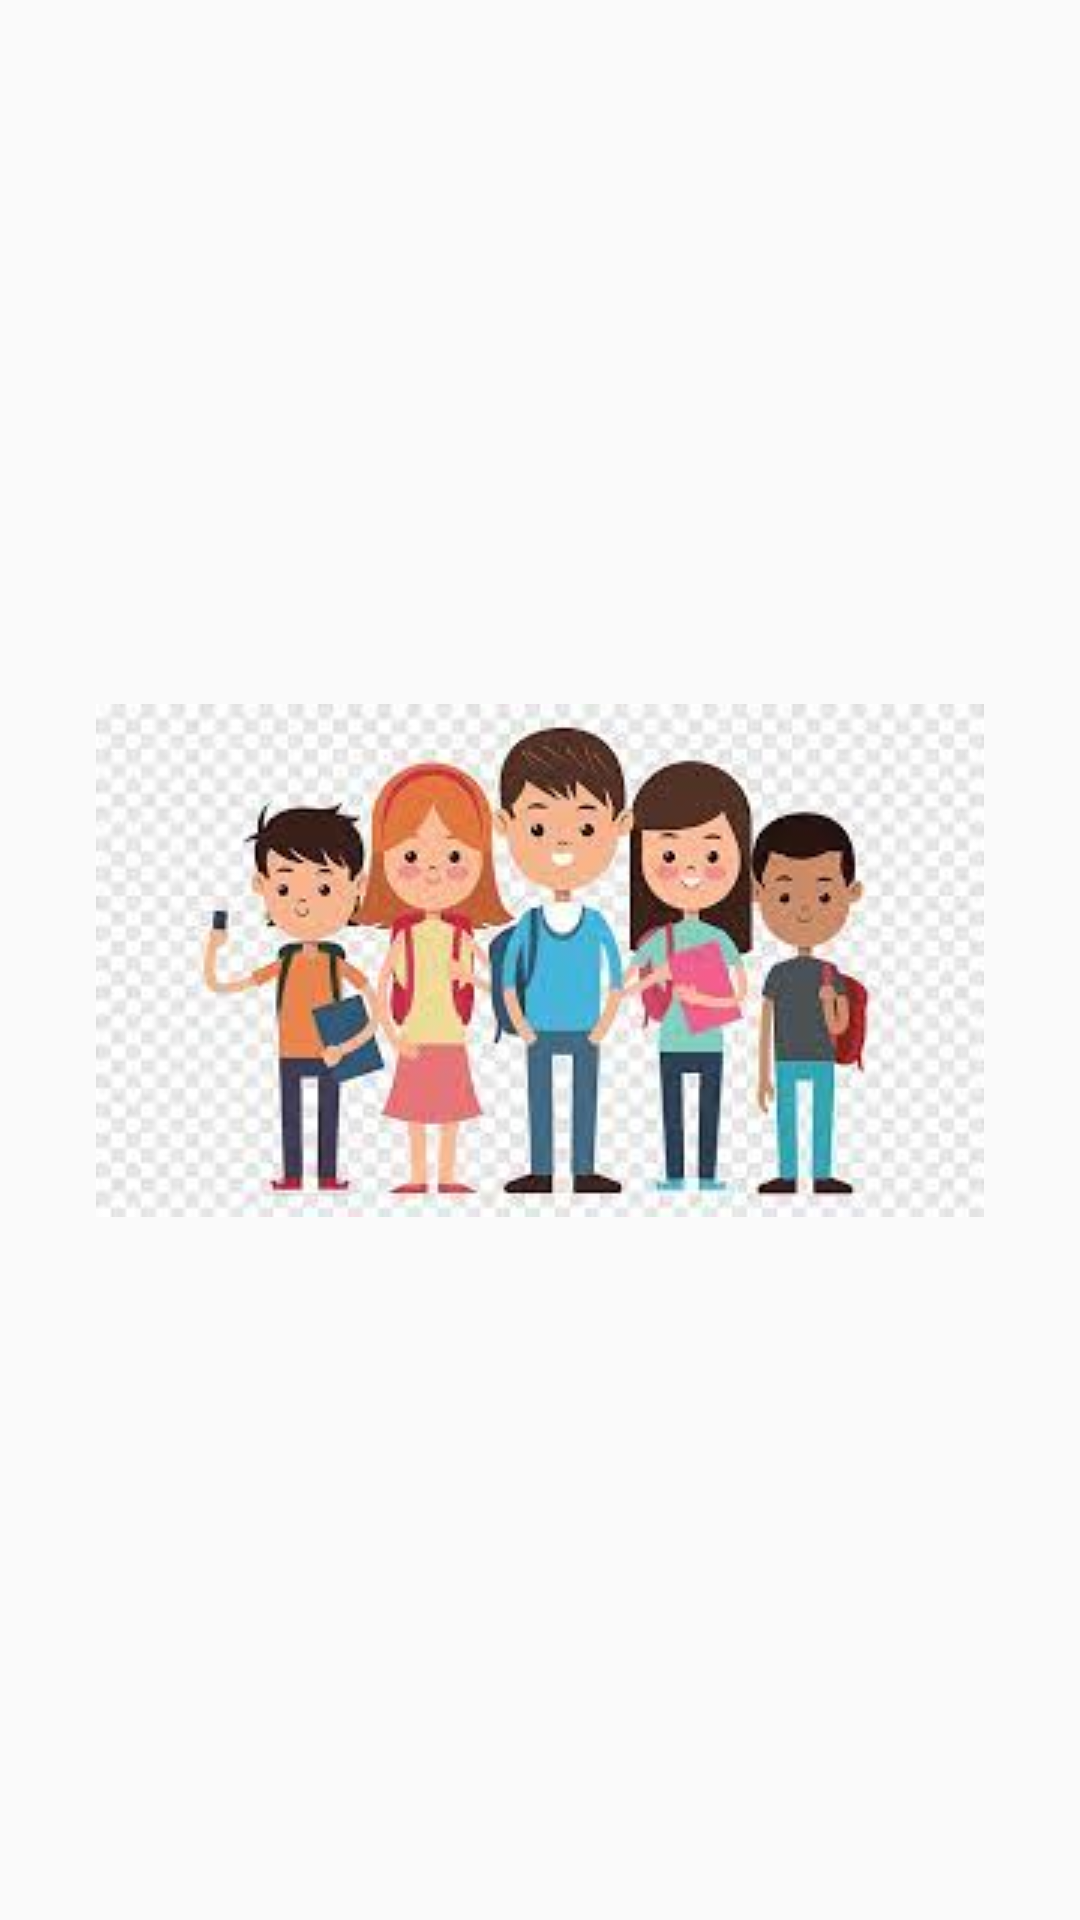

Android layout source for this screen:
<!-- AndroidManifest.xml: application theme Theme.MainActivity -->
<!-- res/layout/activity_splash_acivity.xml -->
<?xml version="1.0" encoding="utf-8"?>
<androidx.constraintlayout.widget.ConstraintLayout xmlns:android="http://schemas.android.com/apk/res/android"
    xmlns:app="http://schemas.android.com/apk/res-auto"
    xmlns:tools="http://schemas.android.com/tools"
    android:layout_width="match_parent"
    android:layout_height="match_parent"
    tools:context=".SplashAcivity">

    <ImageView
        android:layout_width="match_parent"
        android:layout_height="wrap_content"
        android:src="@drawable/splash"
        app:layout_constraintBottom_toBottomOf="parent"
        app:layout_constraintEnd_toEndOf="parent"
        app:layout_constraintStart_toStartOf="parent"
        app:layout_constraintTop_toTopOf="parent" />

</androidx.constraintlayout.widget.ConstraintLayout>
<!-- resources referenced by this layout -->
<resources>
  <!-- drawable splash: jpg bitmap (drawable, 11518 bytes) -->
  <style name="Theme.MainActivity" parent="Theme.AppCompat.Light.NoActionBar">
          
          <item name="colorPrimary">@color/purple_500</item>
          <item name="colorPrimaryVariant">@color/purple_700</item>
          <item name="colorOnPrimary">@color/white</item>
          
          <item name="colorSecondary">@color/teal_200</item>
          <item name="colorSecondaryVariant">@color/teal_700</item>
          <item name="colorOnSecondary">@color/black</item>
          
          <item name="android:statusBarColor">?attr/colorPrimaryVariant</item>
          
      </style>
  <color name="purple_500">#FF6200EE</color>
  <color name="purple_700">#FF3700B3</color>
  <color name="white">#FFFFFFFF</color>
  <color name="teal_200">#FF03DAC5</color>
  <color name="teal_700">#FF018786</color>
  <color name="black">#FF000000</color>
</resources>
